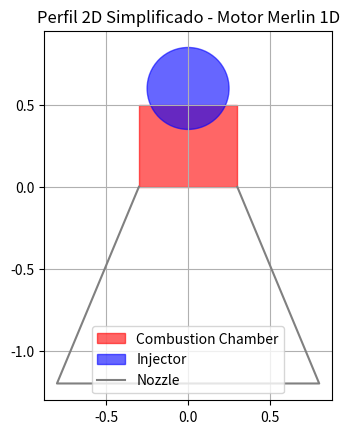

Here is the Python script that generated this plot:
import numpy as np
import matplotlib.pyplot as plt

# Parámetros del motor tipo Merlin 1D
motor = {
    'combustion_chamber_radius': 0.3,  # m
    'combustion_chamber_height': 0.5,  # m
    'nozzle_exit_radius': 0.8,  # m
    'nozzle_length': 1.2,  # m
    'injector_radius': 0.25,  # m
    'fuel': 'RP-1',
    'oxidizer': 'LOX'
}


# Dibujar perfil 2D simplificado del motor
def draw_merlin_profile(motor):
    fig, ax = plt.subplots()

    # Cámara de combustión
    chamber = plt.Rectangle((-motor['combustion_chamber_radius'], 0),
                            2 * motor['combustion_chamber_radius'],
                            motor['combustion_chamber_height'],
                            color='red', alpha=0.6, label='Combustion Chamber')

    # Inyector
    injector = plt.Circle((0, motor['combustion_chamber_height'] + 0.1),
                          motor['injector_radius'],
                          color='blue', alpha=0.6, label='Injector')

    # Tobera (simplificada como un cono)
    nozzle_x = [-motor['combustion_chamber_radius'],
                -motor['nozzle_exit_radius'],
                motor['nozzle_exit_radius'],
                motor['combustion_chamber_radius']]
    nozzle_y = [0,
                -motor['nozzle_length'],
                -motor['nozzle_length'],
                0]

    ax.add_patch(chamber)
    ax.add_patch(injector)
    ax.plot(nozzle_x, nozzle_y, color='gray', label='Nozzle')

    ax.set_aspect('equal')
    ax.set_title("Perfil 2D Simplificado - Motor Merlin 1D")
    ax.legend()
    plt.grid()
    plt.show()


draw_merlin_profile(motor)
